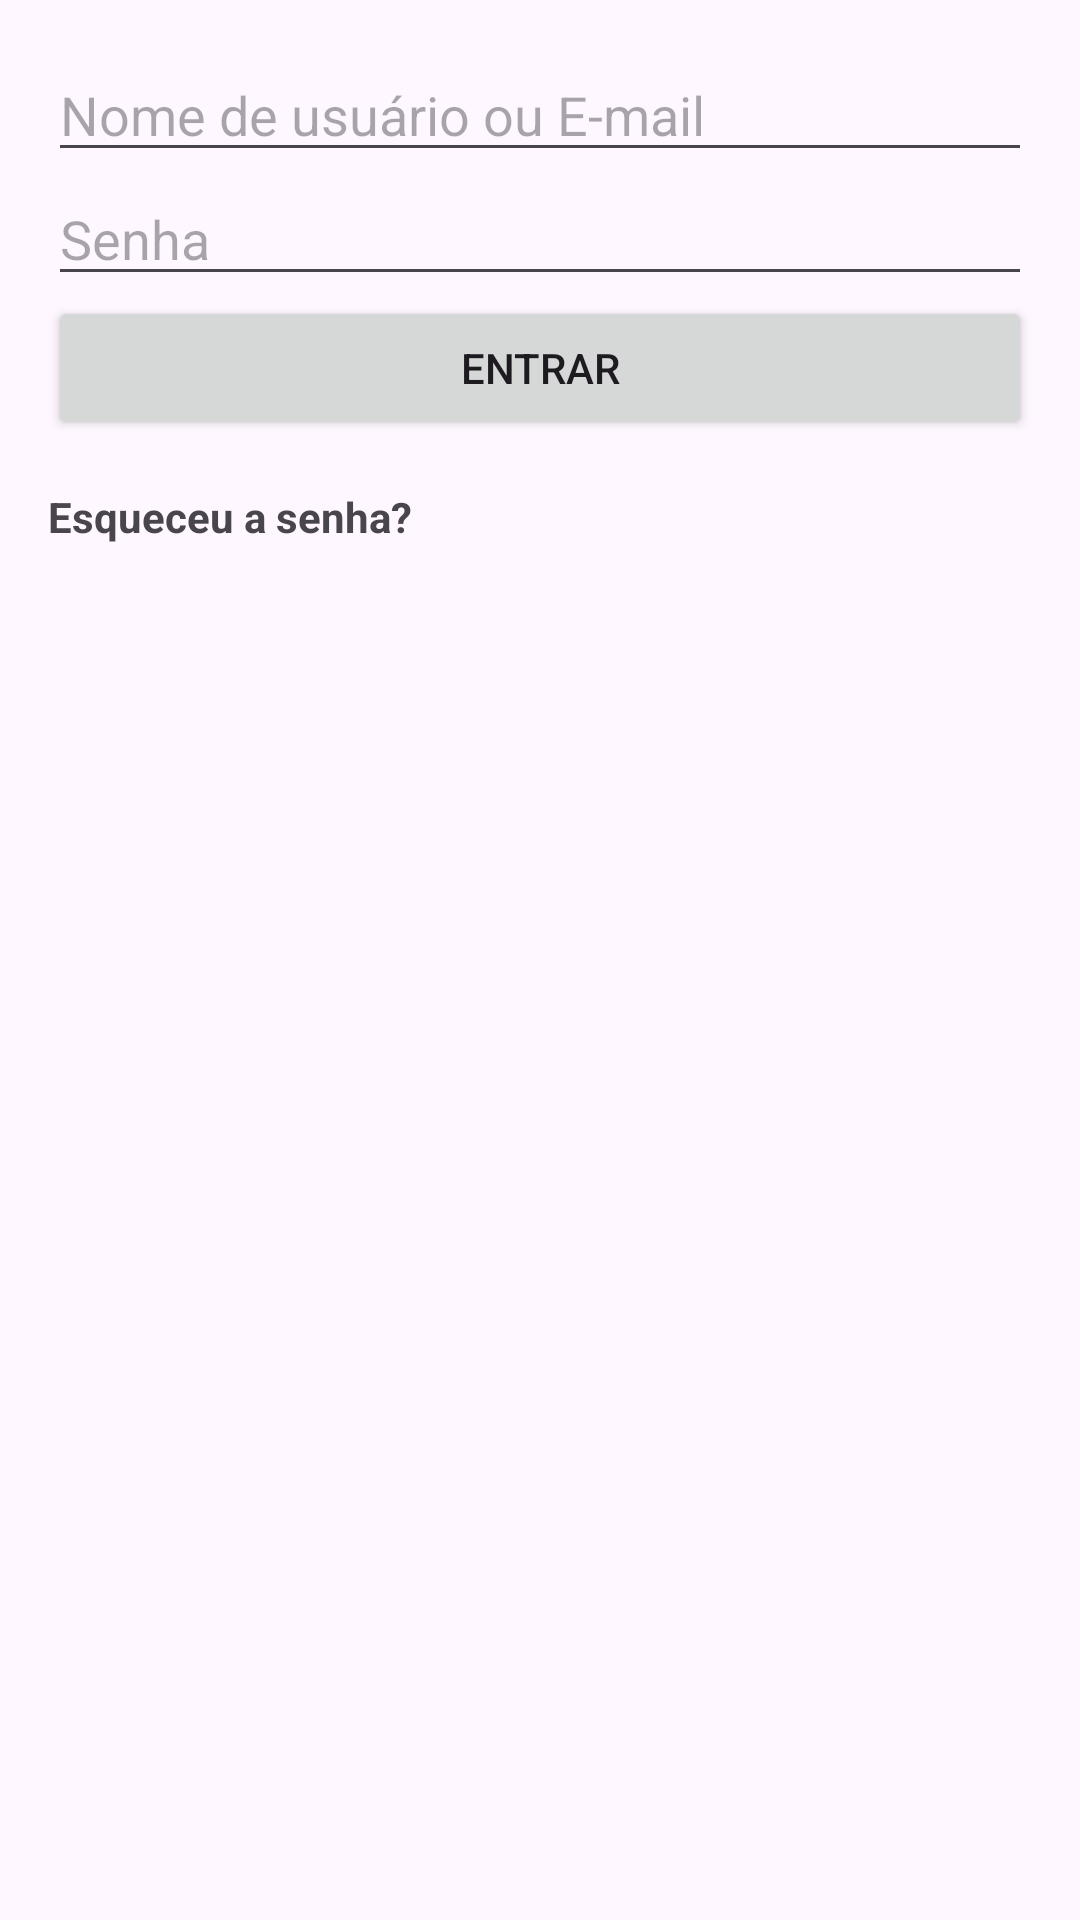

The Android layout XML behind this screen, and the referenced resources:
<!-- AndroidManifest.xml: application theme Theme.LoginLLMTest -->
<!-- res/layout/activity_tela_login1.xml -->
<?xml version="1.0" encoding="utf-8"?>
<LinearLayout xmlns:android="http://schemas.android.com/apk/res/android"
    android:layout_width="match_parent"
    android:layout_height="match_parent"
    android:orientation="vertical"
    android:padding="16dp">

    <EditText
        android:id="@+id/editTextUsername"
        android:layout_width="match_parent"
        android:layout_height="wrap_content"
        android:hint="Nome de usuário ou E-mail"
        android:inputType="textEmailAddress" />

    <EditText
        android:id="@+id/editTextPassword"
        android:layout_width="match_parent"
        android:layout_height="wrap_content"
        android:hint="Senha"
        android:inputType="textPassword" />

    <Button
        android:id="@+id/buttonLogin"
        android:layout_width="match_parent"
        android:layout_height="wrap_content"
        android:text="Entrar" />

    <TextView
        android:id="@+id/textViewForgotPassword"
        android:layout_width="wrap_content"
        android:layout_height="wrap_content"
        android:layout_marginTop="16dp"
        android:text="Esqueceu a senha?"
        android:textStyle="bold" />
</LinearLayout>
<!-- resources referenced by this layout -->
<resources>
  <style name="Theme.LoginLLMTest" parent="android:Theme.Material.Light.NoActionBar" />
</resources>
